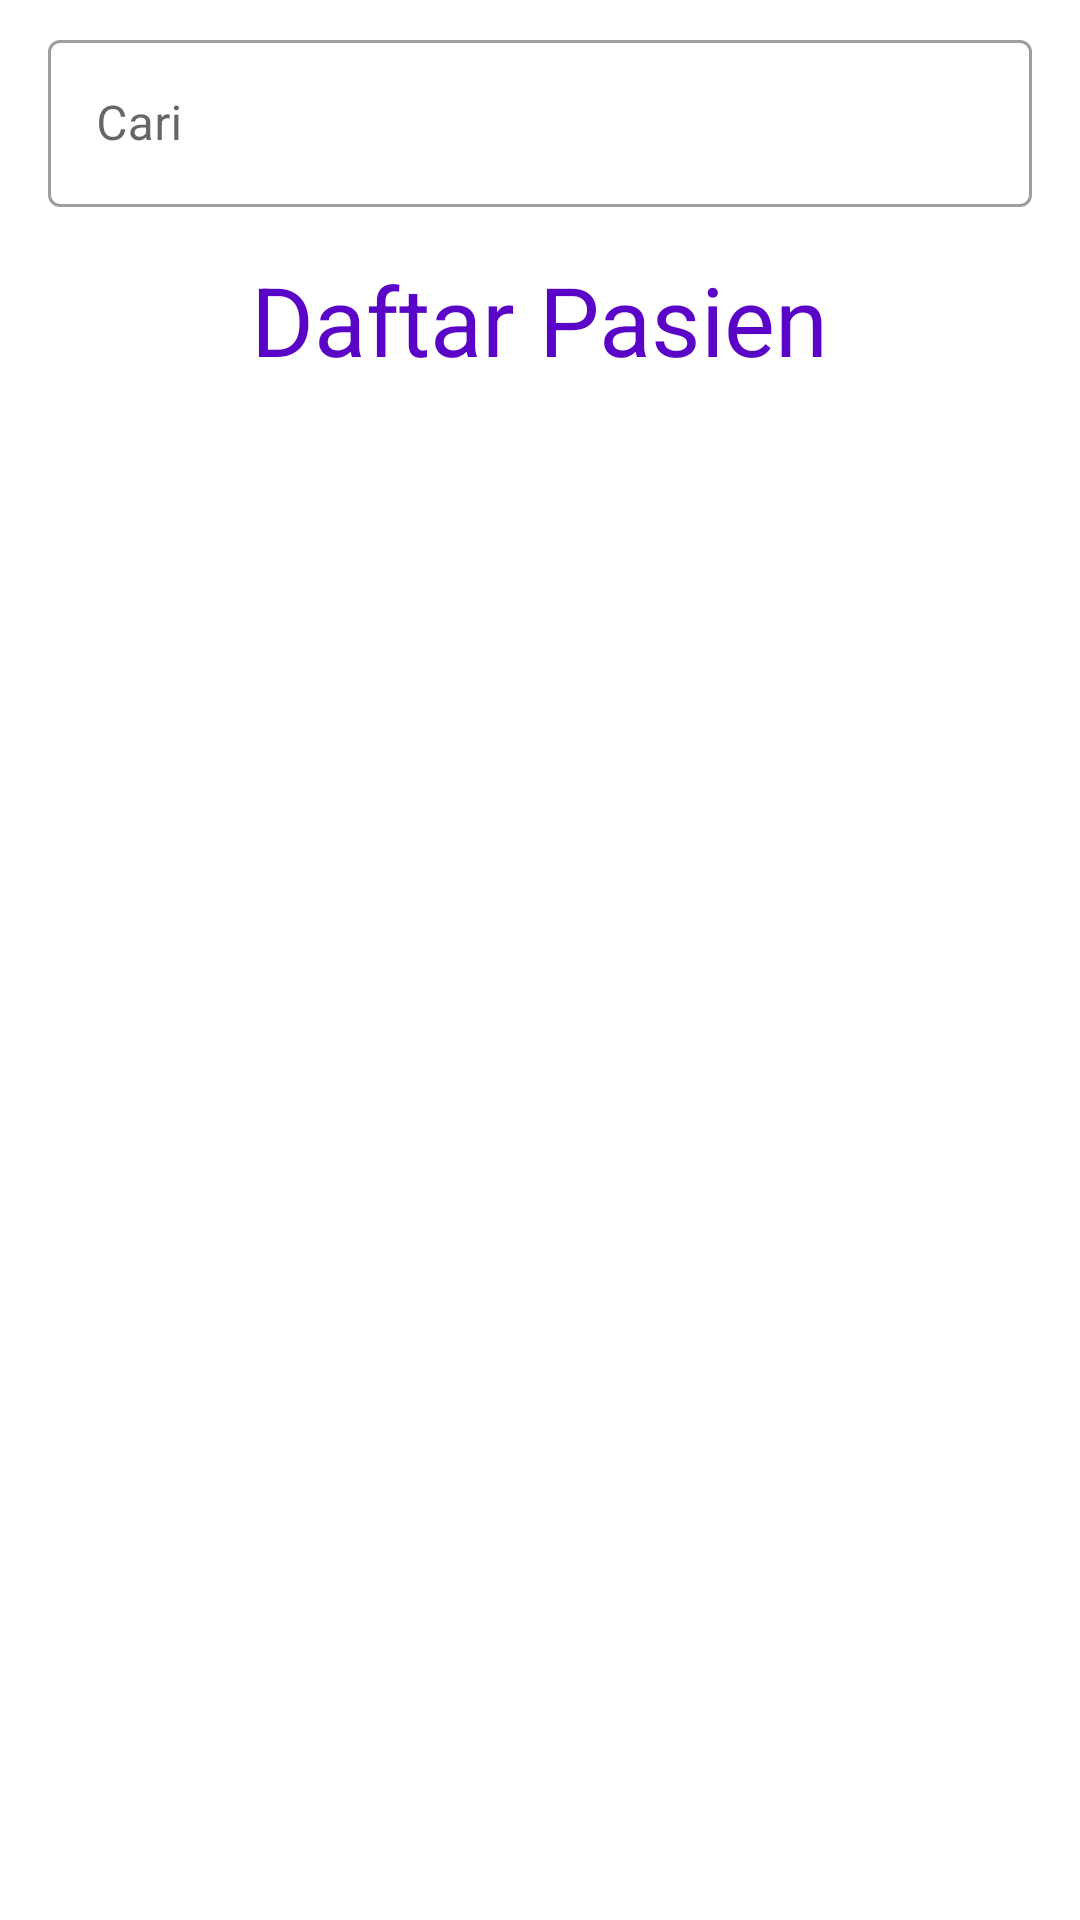

The Android layout XML behind this screen, and the referenced resources:
<!-- AndroidManifest.xml: application theme Theme.Capstone -->
<!-- res/layout/daftar_pasien.xml -->
<?xml version="1.0" encoding="utf-8"?>
<RelativeLayout xmlns:android="http://schemas.android.com/apk/res/android"
    xmlns:app="http://schemas.android.com/apk/res-auto"
    xmlns:tools="http://schemas.android.com/tools"
    android:layout_width="match_parent"
    android:layout_height="match_parent"
    tools:context=".ui.menu.MenuFragment">

    <androidx.constraintlayout.widget.ConstraintLayout
        android:layout_width="match_parent"
        android:layout_height="wrap_content"
        android:id="@+id/cs_search">

        <FrameLayout
            android:id="@+id/frameLayout"
            android:layout_width="0dp"
            android:layout_height="wrap_content"
            android:layout_marginStart="16dp"
            android:layout_marginTop="8dp"
            android:layout_marginEnd="16dp"
            app:layout_constraintEnd_toEndOf="parent"
            app:layout_constraintStart_toStartOf="parent"
            app:layout_constraintTop_toTopOf="parent">

            <com.google.android.material.textfield.TextInputLayout
                style="@style/Widget.MaterialComponents.TextInputLayout.OutlinedBox"
                android:layout_width="match_parent"
                android:layout_height="wrap_content">

                <com.google.android.material.textfield.TextInputEditText
                    android:id="@+id/et_query"
                    android:layout_width="match_parent"
                    android:layout_height="match_parent"
                    android:hint="@string/search"
                    android:inputType="text"
                    android:maxLines="1" />

            </com.google.android.material.textfield.TextInputLayout>

            <ImageView
                android:id="@+id/btn_search"
                android:layout_width="wrap_content"
                android:layout_height="wrap_content"
                android:layout_gravity="end|center_vertical"
                android:layout_marginEnd="16dp"
                android:paddingTop="10dp"
                android:src="@drawable/ic_search_black" />
        </FrameLayout>

    </androidx.constraintlayout.widget.ConstraintLayout>

    <TextView
        android:layout_below="@+id/cs_search"
        android:id="@+id/tv_daftarpasien"
        android:layout_margin="16dp"
        android:layout_width="wrap_content"
        android:layout_height="wrap_content"
        android:text="@string/daftarpasien"
        style="@style/TextStyleTitle"
        android:textColor="@color/primaryColor"
        android:layout_centerHorizontal="true"/>

    <androidx.recyclerview.widget.RecyclerView
        android:layout_width="match_parent"
        android:layout_height="wrap_content"
        android:layout_below="@+id/tv_daftarpasien"/>

</RelativeLayout>
<!-- resources referenced by this layout -->
<resources>
  <color name="primaryColor">#5A04C8</color>
  <string name="daftarpasien">Daftar Pasien</string>
  <string name="search">Cari</string>
  <style name="TextStyleTitle">
          <item name="android:textColor">@color/primaryColor</item>
          <item name="fontFamily">@font/poppinssemibold</item>
          <item name="android:textSize">32sp</item>
      </style>
  <style name="Theme.Capstone" parent="Theme.MaterialComponents.DayNight.DarkActionBar">
          
          <item name="colorPrimary">@color/primaryColor</item>
          <item name="colorPrimaryVariant">@color/primaryVariantColor</item>
          <item name="colorOnPrimary">@color/white</item>
          
          <item name="colorSecondary">@color/secondaryColor</item>
          <item name="colorSecondaryVariant">@color/secondaryVariantColor</item>
          <item name="colorOnSecondary">@color/black</item>
          
          <item name="android:statusBarColor">?attr/colorPrimaryVariant</item>
          
      </style>
  <color name="primaryVariantColor">#011353</color>
  <color name="white">#FFFFFF</color>
  <color name="secondaryColor">#7A7A7A</color>
  <color name="secondaryVariantColor">#030429</color>
  <color name="black">#000000</color>
</resources>
